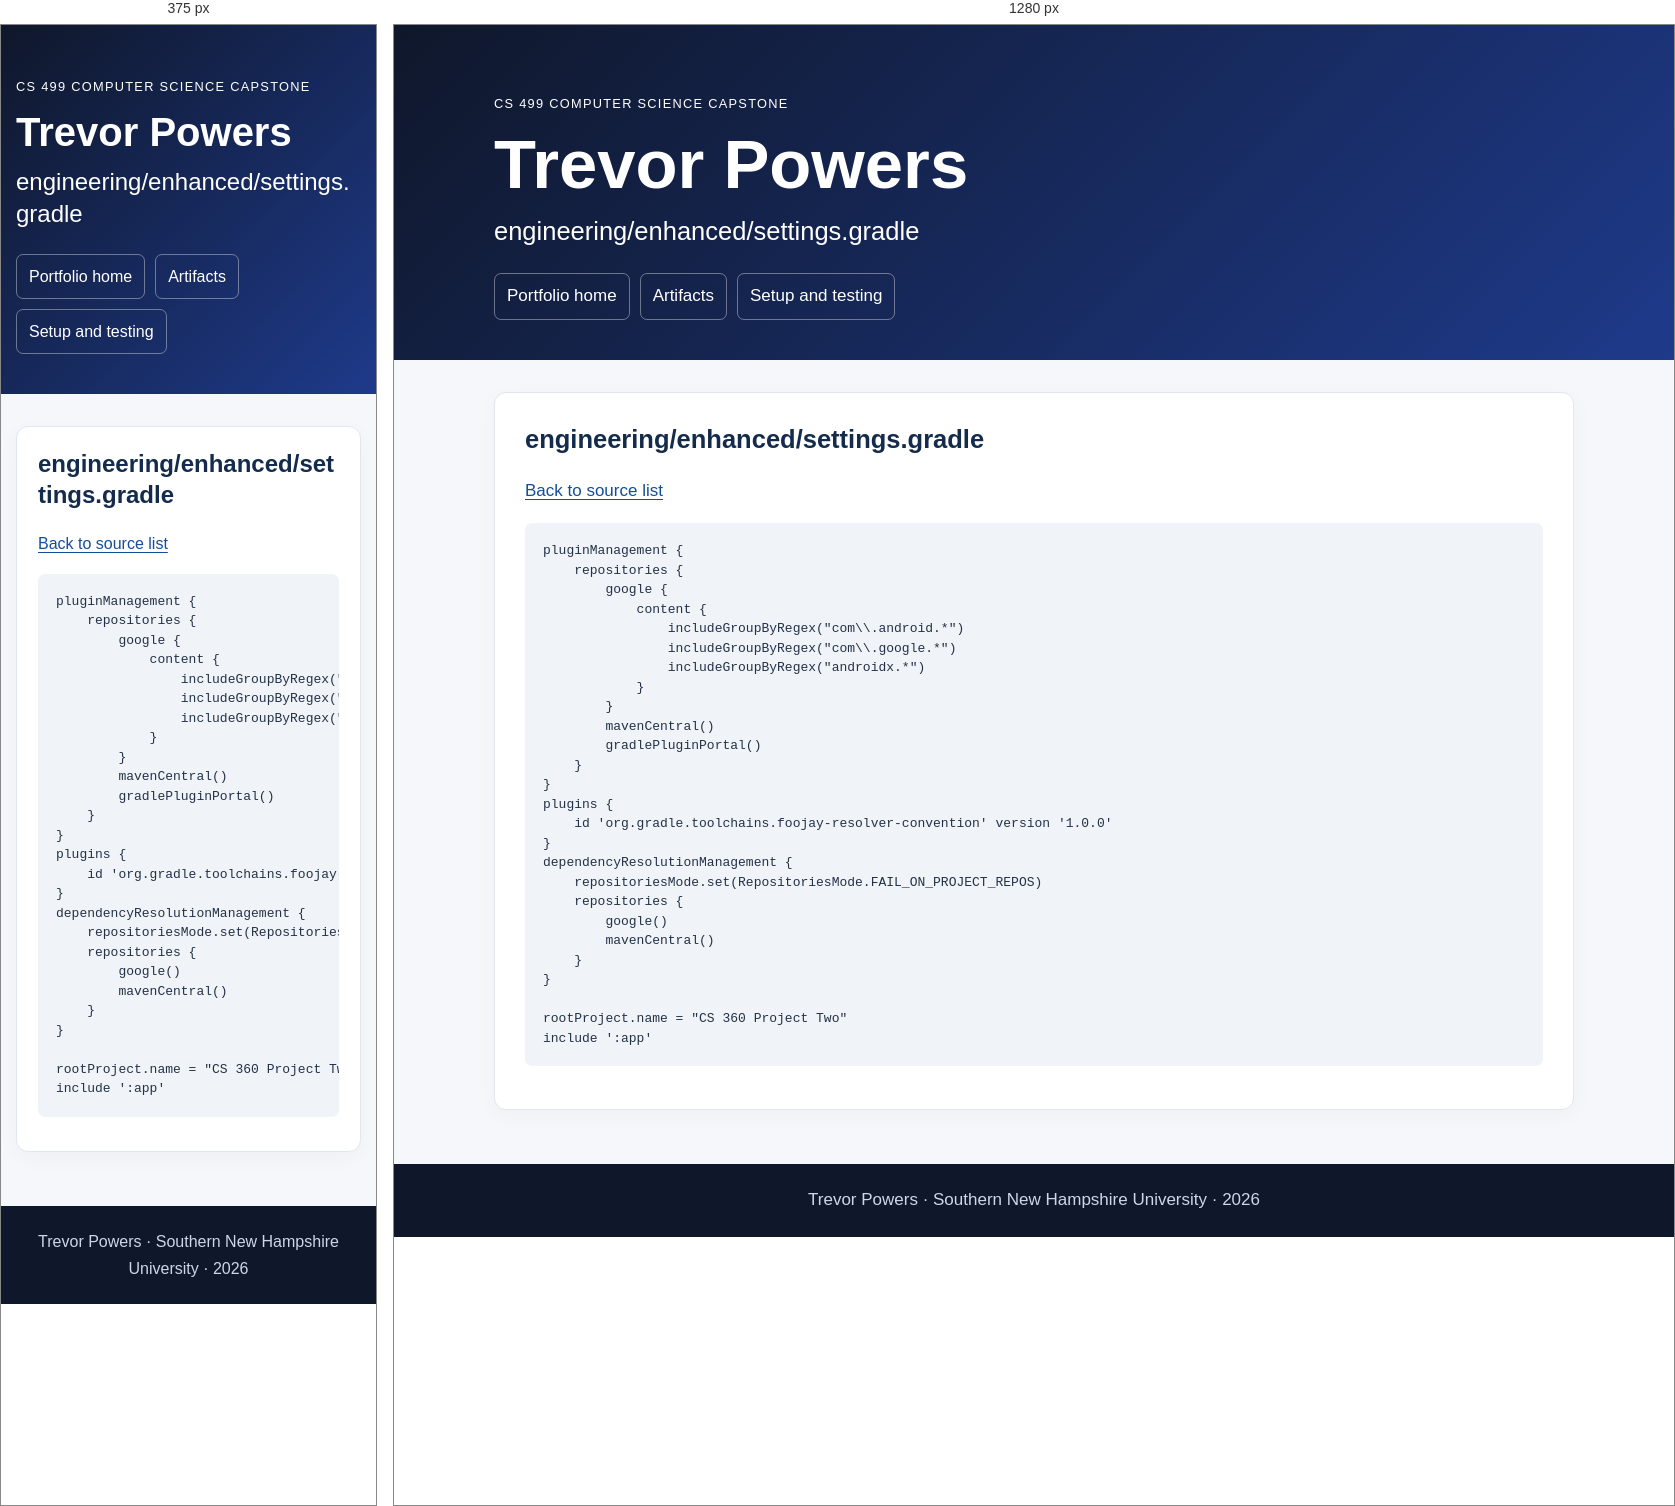
Rendered at 375 px and 1280 px, left to right.

<!-- file: engineering__enhanced__settings.gradle.html -->
<!doctype html><html lang="en"><head><meta charset="utf-8"><meta name="viewport" content="width=device-width,initial-scale=1"><title>engineering/enhanced/settings.gradle | Trevor Powers</title><meta name="description" content="Trevor Powers CS 499 computer science portfolio with original and enhanced code, narratives, and code review."><link rel="stylesheet" href="../style.css?v=final20261016"></head><body><a class="skip" href="#main">Skip to content</a><header class="hero"><div class="container"><p class="eyebrow">CS 499 Computer Science Capstone</p><h1>Trevor Powers</h1><h2>engineering/enhanced/settings.gradle</h2><nav aria-label="Main navigation"><a href="../index.html">Portfolio home</a><a href="../index.html#artifacts">Artifacts</a><a href="../setup.html">Setup and testing</a></nav></div></header><main id="main" class="container"><section class="card"><h2>engineering/enhanced/settings.gradle</h2><p><a href="../engineering_code.html">Back to source list</a></p><pre><code>pluginManagement {
    repositories {
        google {
            content {
                includeGroupByRegex(&quot;com\\.android.*&quot;)
                includeGroupByRegex(&quot;com\\.google.*&quot;)
                includeGroupByRegex(&quot;androidx.*&quot;)
            }
        }
        mavenCentral()
        gradlePluginPortal()
    }
}
plugins {
    id &#x27;org.gradle.toolchains.foojay-resolver-convention&#x27; version &#x27;1.0.0&#x27;
}
dependencyResolutionManagement {
    repositoriesMode.set(RepositoriesMode.FAIL_ON_PROJECT_REPOS)
    repositories {
        google()
        mavenCentral()
    }
}

rootProject.name = &quot;CS 360 Project Two&quot;
include &#x27;:app&#x27;
</code></pre></section></main><footer>Trevor Powers · Southern New Hampshire University · 2026</footer></body></html>

/* @media block from style.css */
@media(max-width:640px){.hero{padding-top:38px}.card{padding:21px}body{font-size:16px}table{font-size:.85rem}td,th{padding:8px}}